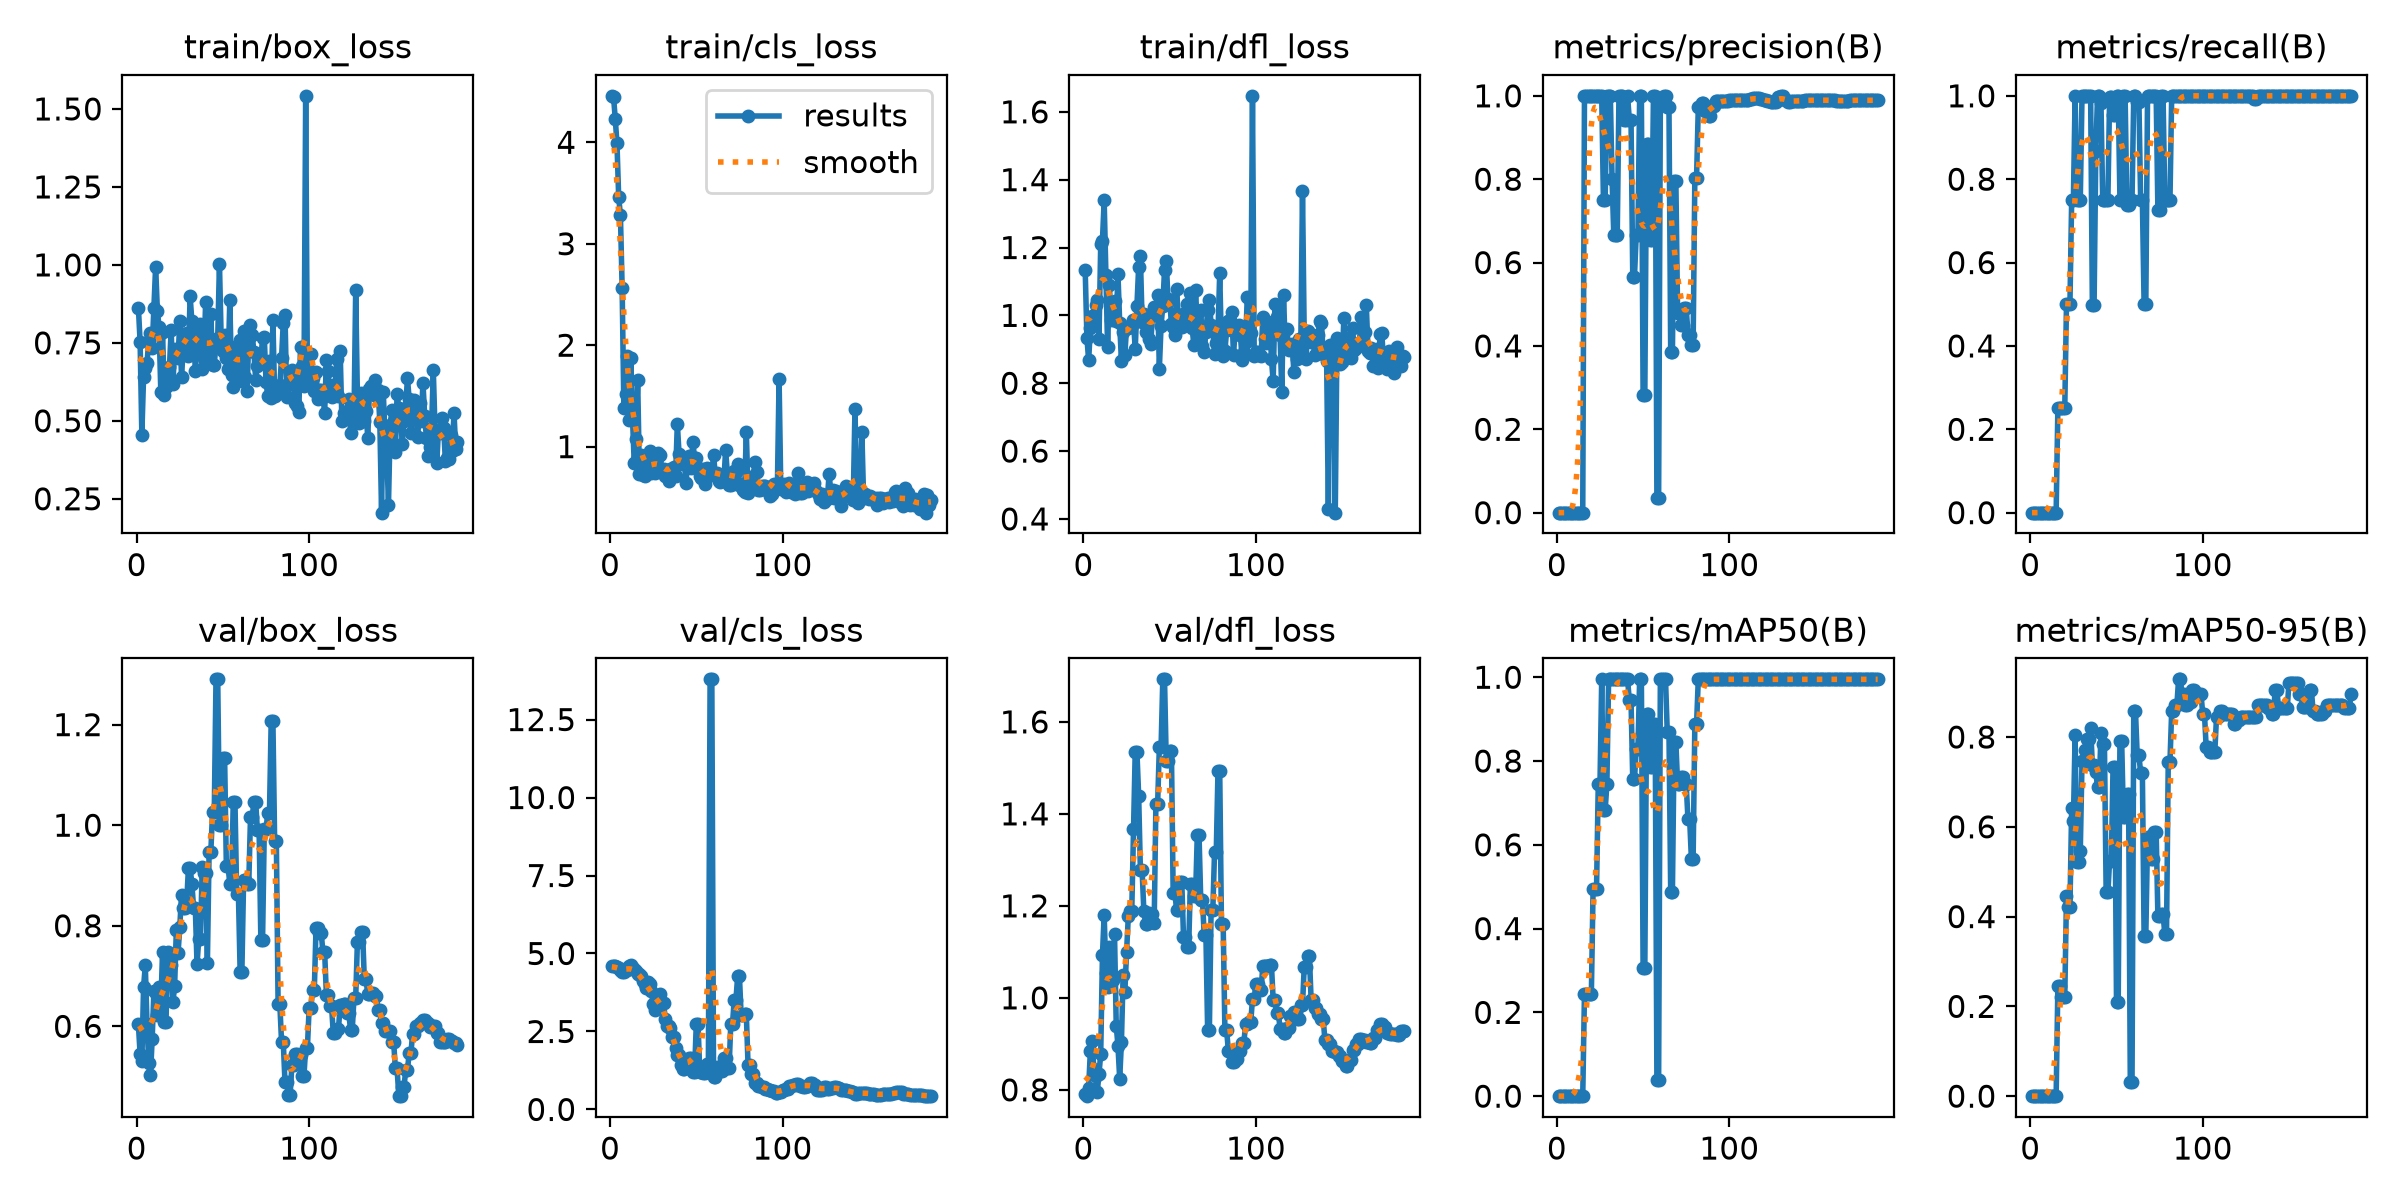

Data behind this chart, as committed beside it:
epoch, time, train/box_loss, train/cls_loss, train/dfl_loss, metrics/precision(B), metrics/recall(B), metrics/mAP50(B), metrics/mAP50-95(B), val/box_loss, val/cls_loss, val/dfl_loss, lr/pg0, lr/pg1, lr/pg2
1, 16.03, 0.8629, 4.458, 1.134, 0, 0, 0, 0, 0.6041, 4.59, 0.7918, 2e-05, 2e-05, 2e-05
2, 31.02, 0.7525, 4.45, 0.9338, 0, 0, 0, 0, 0.5441, 4.599, 0.7863, 5.9703e-05, 5.9703e-05, 5.9703e-05
3, 45.13, 0.4555, 4.233, 0.8677, 0, 0, 0, 0, 0.5315, 4.591, 0.8051, 9.901e-05, 9.901e-05, 9.901e-05
4, 61.41, 0.6411, 3.988, 0.9621, 0, 0, 0, 0, 0.6779, 4.574, 0.8846, 0.0001379, 0.0001379, 0.0001379
5, 77.38, 0.6678, 3.456, 0.9968, 0, 0, 0, 0, 0.7217, 4.538, 0.9062, 0.0001764, 0.0001764, 0.0001764
6, 90.32, 0.6848, 3.283, 0.9889, 0, 0, 0, 0, 0.6041, 4.467, 0.8454, 0.0002146, 0.0002146, 0.0002146
7, 103.2, 0.7574, 2.565, 1.031, 0, 0, 0, 0, 0.527, 4.414, 0.8301, 0.0002523, 0.0002523, 0.0002523
8, 115.6, 0.7818, 1.383, 1.045, 0, 0, 0, 0, 0.5027, 4.399, 0.796, 0.0002896, 0.0002896, 0.0002896
9, 129.3, 0.7334, 1.518, 0.9317, 0, 0, 0, 0, 0.5757, 4.471, 0.8344, 0.0003265, 0.0003265, 0.0003265
10, 142.3, 0.8605, 1.894, 1.21, 0, 0, 0, 0, 0.6708, 4.469, 0.8787, 0.0003631, 0.0003631, 0.0003631
11, 154.8, 0.9946, 1.26, 1.22, 0, 0, 0, 0, 0.6659, 4.609, 1.092, 0.0003992, 0.0003992, 0.0003992
12, 168.3, 0.853, 1.874, 1.339, 0, 0, 0, 0, 0.6231, 4.641, 1.181, 0.000435, 0.000435, 0.000435
13, 182.8, 0.8001, 1.287, 1.119, 0, 0, 0, 0, 0.6777, 4.575, 1.055, 0.0004703, 0.0004703, 0.0004703
14, 195.5, 0.5914, 0.8371, 0.906, 0, 0, 0, 0, 0.6387, 4.513, 1.024, 0.0005053, 0.0005053, 0.0005053
15, 208.5, 0.7863, 1.076, 1.091, 0, 0, 0, 0, 0.7484, 4.44, 1.111, 0.0005398, 0.0005398, 0.0005398
16, 222, 0.5824, 1.656, 0.9875, 1, 0.25, 0.245, 0.245, 0.6081, 4.355, 1.038, 0.000574, 0.000574, 0.000574
17, 248.2, 0.6093, 0.735, 0.993, 1, 0.25, 0.245, 0.245, 0.6084, 4.354, 1.039, 0.0006077, 0.0006077, 0.0006077
18, 260.7, 0.6177, 0.9154, 1.044, 1, 0.25, 0.245, 0.2205, 0.7469, 4.269, 1.139, 0.0006411, 0.0006411, 0.0006411
19, 273.3, 0.6714, 0.7205, 0.982, 1, 0.25, 0.245, 0.2205, 0.7434, 4.12, 0.9395, 0.0006741, 0.0006741, 0.0006741
20, 285.6, 0.7912, 0.7068, 1.121, 1, 0.25, 0.245, 0.2205, 0.7224, 4.031, 0.8959, 0.0007066, 0.0007066, 0.0007066
21, 297.5, 0.6175, 0.8064, 0.9781, 1, 0.5, 0.495, 0.4455, 0.6476, 3.909, 0.8244, 0.0007388, 0.0007388, 0.0007388
22, 310.4, 0.731, 0.8013, 0.8651, 1, 0.5, 0.495, 0.4205, 0.6793, 4.09, 0.9032, 0.0007706, 0.0007706, 0.0007706
23, 323.1, 0.7168, 0.9526, 0.9511, 1, 0.5, 0.495, 0.4205, 0.792, 4.013, 1.05, 0.000802, 0.000802, 0.000802
24, 335.8, 0.7, 0.7361, 0.8846, 1, 0.75, 0.745, 0.6412, 0.7456, 3.782, 1.014, 0.000833, 0.000833, 0.000833
25, 348.5, 0.819, 0.8144, 0.9665, 1, 0.75, 0.745, 0.612, 0.7975, 3.392, 1.101, 0.0008636, 0.0008636, 0.0008636
26, 360.3, 0.6403, 0.7397, 0.9637, 1, 1, 0.995, 0.8042, 0.8617, 3.196, 1.177, 0.0008938, 0.0008938, 0.0008938
27, 373.1, 0.7324, 0.8884, 0.9651, 0.75, 0.75, 0.6825, 0.5209, 0.8344, 3.614, 1.188, 0.0009236, 0.0009236, 0.0009236
28, 385.4, 0.7778, 0.9402, 0.9726, 0.75, 0.75, 0.6825, 0.5209, 0.8344, 3.614, 1.188, 0.000953, 0.000953, 0.000953
29, 401.4, 0.7804, 0.9191, 0.986, 1, 0.75, 0.745, 0.546, 0.8462, 3.697, 1.366, 0.000982, 0.000982, 0.000982
30, 414, 0.7078, 0.7709, 0.8997, 1, 1, 0.995, 0.7455, 0.9143, 3.423, 1.534, 0.001011, 0.001011, 0.001011
31, 426.1, 0.8998, 0.777, 1.029, 1, 1, 0.995, 0.7455, 0.9143, 3.423, 1.534, 0.001039, 0.001039, 0.001039
32, 437.9, 0.8191, 0.7151, 1.143, 0.8, 1, 0.995, 0.77, 0.8839, 2.907, 1.44, 0.001067, 0.001067, 0.001067
33, 450, 0.8009, 0.7533, 1.174, 0.6667, 1, 0.995, 0.796, 0.836, 2.682, 1.278, 0.001094, 0.001094, 0.001094
34, 461, 0.6602, 0.6605, 0.9806, 0.6667, 1, 0.995, 0.796, 0.836, 2.682, 1.278, 0.001121, 0.001121, 0.001121
35, 471.9, 0.7347, 0.7825, 1.003, 0.6667, 1, 0.995, 0.8205, 0.723, 2.606, 1.189, 0.001148, 0.001148, 0.001148
36, 483.4, 0.7668, 0.772, 0.9518, 1, 0.4981, 0.995, 0.7377, 0.7745, 2.322, 1.162, 0.001174, 0.001174, 0.001174
37, 494.3, 0.8107, 0.7963, 0.9702, 1, 0.4981, 0.995, 0.7377, 0.7745, 2.322, 1.162, 0.0012, 0.0012, 0.0012
38, 505.2, 0.6651, 0.7148, 0.9295, 1, 0.8666, 0.995, 0.7212, 0.9163, 1.961, 1.184, 0.001225, 0.001225, 0.001225
39, 517.8, 0.7027, 1.226, 0.9169, 0.943, 1, 0.995, 0.6887, 0.9053, 1.735, 1.181, 0.00125, 0.00125, 0.00125
40, 530.2, 0.8818, 0.93, 0.9991, 0.943, 1, 0.995, 0.6887, 0.9053, 1.735, 1.181, 0.001275, 0.001275, 0.001275
41, 542.7, 0.71, 0.8331, 1.026, 1, 0.9818, 0.995, 0.8083, 0.726, 1.43, 1.163, 0.001299, 0.001299, 0.001299
42, 554.5, 0.6985, 0.8472, 1.016, 0.9429, 0.75, 0.945, 0.7855, 0.9468, 1.29, 1.422, 0.001323, 0.001323, 0.001323
43, 569.3, 0.8412, 0.8769, 1.061, 0.9429, 0.75, 0.945, 0.7855, 0.9468, 1.29, 1.422, 0.001347, 0.001347, 0.001347
44, 581, 0.6793, 0.6435, 0.8432, 0.5664, 0.75, 0.7561, 0.4538, 1.027, 1.401, 1.545, 0.00137, 0.00137, 0.00137
45, 592, 0.6787, 0.8343, 0.9701, 0.5664, 0.75, 0.7561, 0.4538, 1.027, 1.401, 1.545, 0.001392, 0.001392, 0.001392
46, 604.4, 0.7506, 0.9031, 1.028, 0.6656, 0.996, 0.8283, 0.5246, 1.29, 1.637, 1.692, 0.001415, 0.001415, 0.001415
47, 616.8, 0.7664, 0.7859, 1.135, 0.6656, 0.996, 0.8283, 0.5246, 1.29, 1.637, 1.692, 0.001436, 0.001436, 0.001436
48, 629.3, 1.004, 1.048, 1.159, 1, 0.9529, 0.995, 0.7334, 1, 1.211, 1.514, 0.001458, 0.001458, 0.001458
49, 642.3, 0.7624, 0.8894, 1.048, 1, 0.9529, 0.995, 0.7334, 1, 1.211, 1.514, 0.001479, 0.001479, 0.001479
50, 656.1, 0.7244, 0.887, 1.046, 0.283, 1, 0.3061, 0.2105, 1.134, 2.751, 1.536, 0.0015, 0.0015, 0.0015
51, 670.3, 0.7752, 0.7932, 0.9743, 0.283, 1, 0.3061, 0.2105, 1.134, 2.751, 1.536, 0.001505, 0.001505, 0.001505
52, 684.6, 0.7014, 0.7138, 0.9643, 0.8839, 0.75, 0.9117, 0.7911, 0.9181, 1.2, 1.229, 0.001495, 0.001495, 0.001495
53, 697.2, 0.6656, 0.6936, 0.9416, 0.8839, 0.75, 0.9117, 0.7911, 0.9181, 1.2, 1.229, 0.001485, 0.001485, 0.001485
54, 709.9, 0.8859, 0.7774, 1.077, 0.6533, 1, 0.7867, 0.6208, 0.8836, 1.176, 1.191, 0.001475, 0.001475, 0.001475
55, 723.5, 0.6461, 0.6308, 0.9948, 0.6533, 1, 0.7867, 0.6208, 0.8836, 1.176, 1.191, 0.001465, 0.001465, 0.001465
56, 736.7, 0.6081, 0.7934, 0.9646, 1, 0.7371, 0.8879, 0.6734, 1.046, 1.441, 1.253, 0.001455, 0.001455, 0.001455
57, 749.8, 0.6973, 0.716, 0.9666, 1, 0.7371, 0.8879, 0.6734, 1.046, 1.441, 1.253, 0.001446, 0.001446, 0.001446
58, 763.3, 0.739, 0.7275, 1.005, 0.03635, 0.75, 0.03942, 0.03248, 0.8628, 13.79, 1.133, 0.001436, 0.001436, 0.001436
59, 776.7, 0.6479, 0.724, 0.9734, 0.03635, 0.75, 0.03942, 0.03248, 0.8628, 13.79, 1.133, 0.001426, 0.001426, 0.001426
60, 793.1, 0.7589, 0.9184, 1.032, 0.9843, 1, 0.995, 0.858, 0.7076, 1.031, 1.111, 0.001416, 0.001416, 0.001416
... 126 more rows
